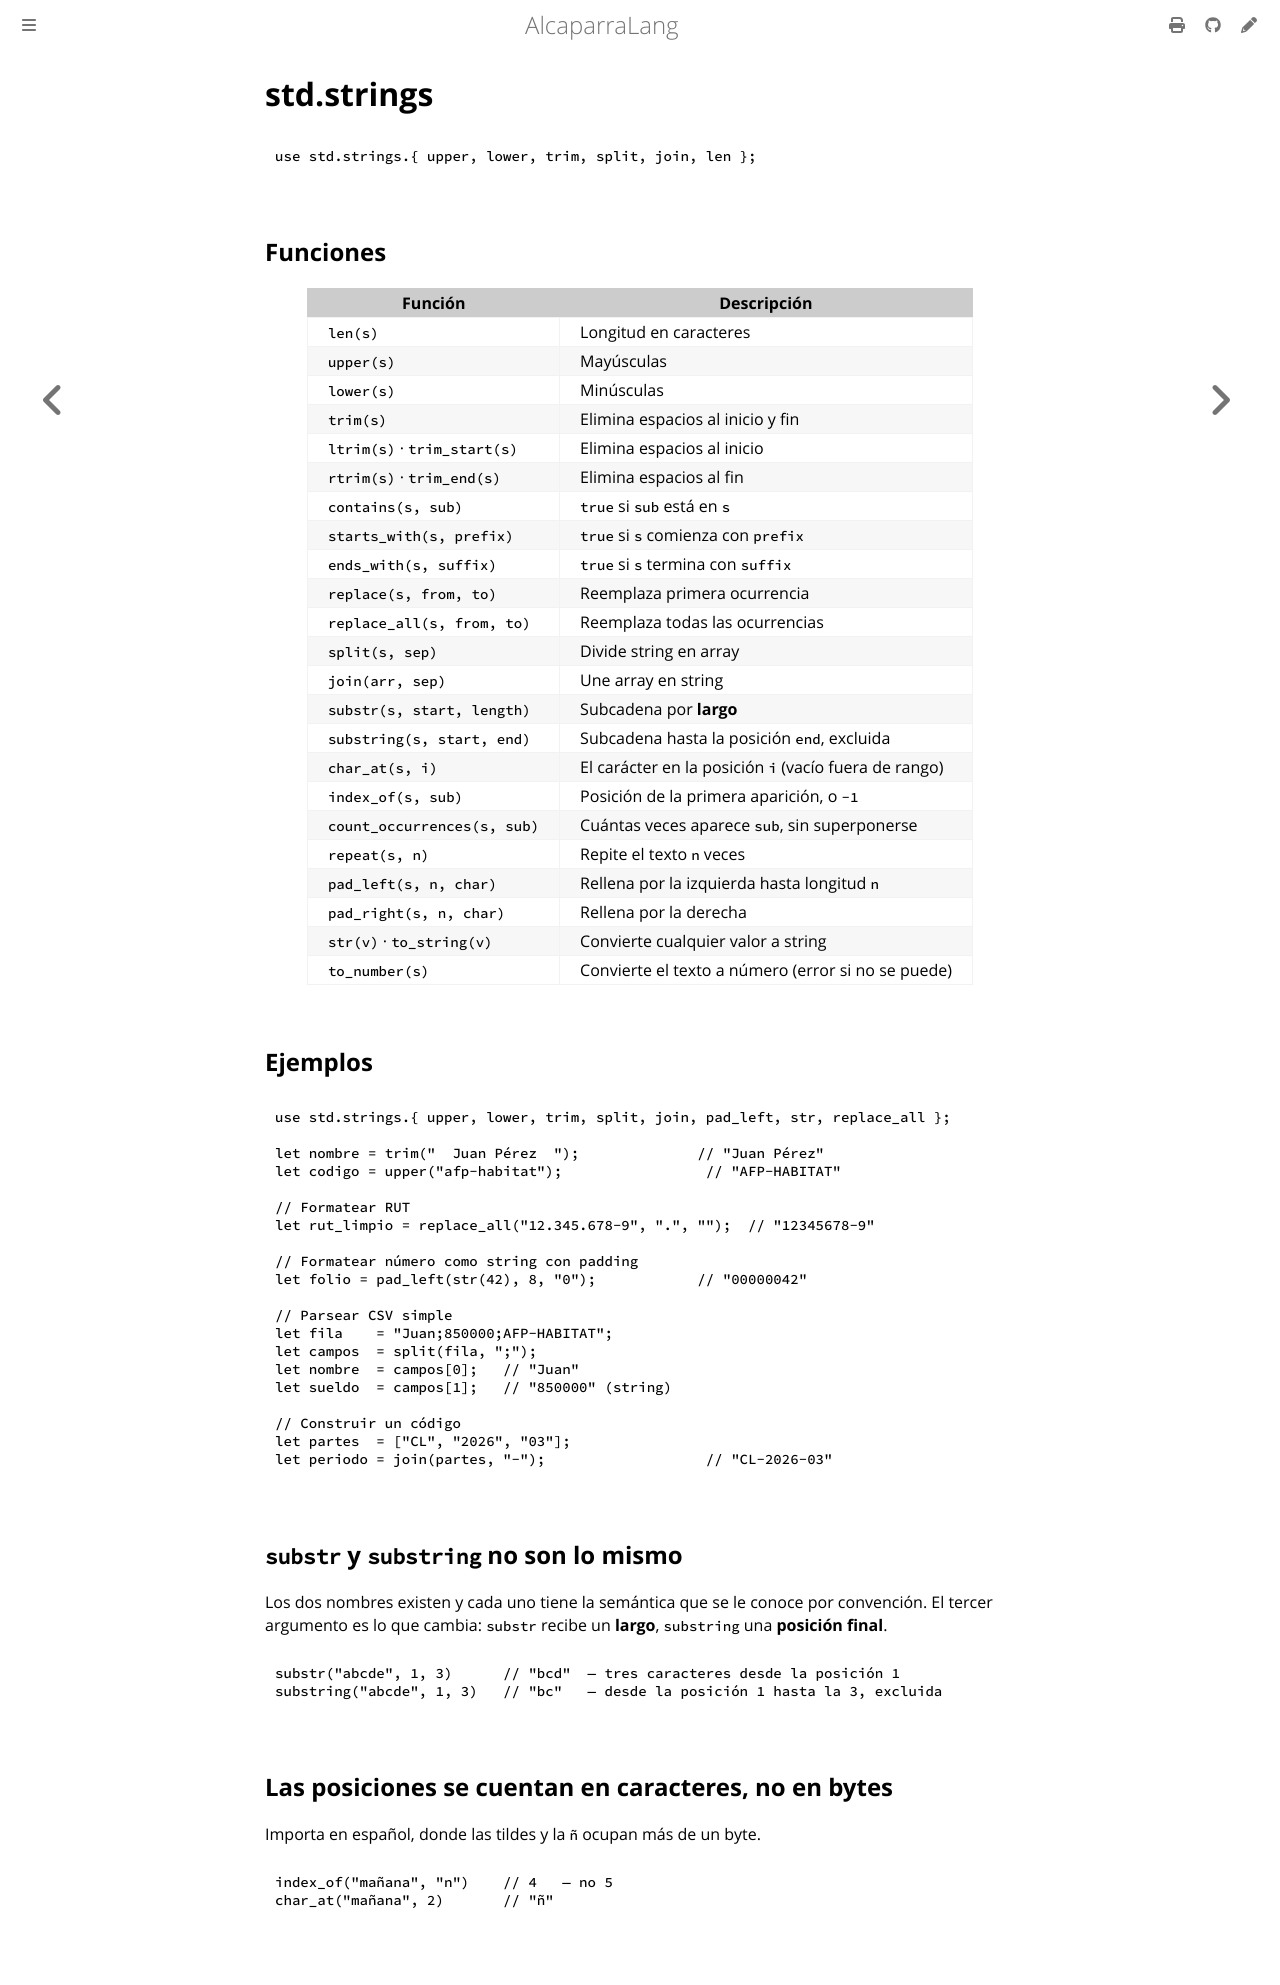

repository: mongoose-studio/alcaparra-lang · page: stdlib/strings.html · generator: mdbook

# std.strings

```caper
use std.strings.{ upper, lower, trim, split, join, len };
```

## Funciones

| Función | Descripción |
|---------|-------------|
| `len(s)` | Longitud en caracteres |
| `upper(s)` | Mayúsculas |
| `lower(s)` | Minúsculas |
| `trim(s)` | Elimina espacios al inicio y fin |
| `ltrim(s)` · `trim_start(s)` | Elimina espacios al inicio |
| `rtrim(s)` · `trim_end(s)` | Elimina espacios al fin |
| `contains(s, sub)` | `true` si `sub` está en `s` |
| `starts_with(s, prefix)` | `true` si `s` comienza con `prefix` |
| `ends_with(s, suffix)` | `true` si `s` termina con `suffix` |
| `replace(s, from, to)` | Reemplaza primera ocurrencia |
| `replace_all(s, from, to)` | Reemplaza todas las ocurrencias |
| `split(s, sep)` | Divide string en array |
| `join(arr, sep)` | Une array en string |
| `substr(s, start, length)` | Subcadena por **largo** |
| `substring(s, start, end)` | Subcadena hasta la posición `end`, excluida |
| `char_at(s, i)` | El carácter en la posición `i` (vacío fuera de rango) |
| `index_of(s, sub)` | Posición de la primera aparición, o `-1` |
| `count_occurrences(s, sub)` | Cuántas veces aparece `sub`, sin superponerse |
| `repeat(s, n)` | Repite el texto `n` veces |
| `pad_left(s, n, char)` | Rellena por la izquierda hasta longitud `n` |
| `pad_right(s, n, char)` | Rellena por la derecha |
| `str(v)` · `to_string(v)` | Convierte cualquier valor a string |
| `to_number(s)` | Convierte el texto a número (error si no se puede) |

## Ejemplos

```caper
use std.strings.{ upper, lower, trim, split, join, pad_left, str, replace_all };

let nombre = trim("  Juan Pérez  ");              // "Juan Pérez"
let codigo = upper("afp-habitat");                 // "AFP-HABITAT"

// Formatear RUT
let rut_limpio = replace_all("12.345.678-9", ".", "");  // "12345678-9"

// Formatear número como string con padding
let folio = pad_left(str(42), 8, "0");            // "00000042"

// Parsear CSV simple
let fila    = "Juan;850000;AFP-HABITAT";
let campos  = split(fila, ";");
let nombre  = campos[0];   // "Juan"
let sueldo  = campos[1];   // "850000" (string)

// Construir un código
let partes  = ["CL", "2026", "03"];
let periodo = join(partes, "-");                   // "CL-2026-03"
```

## `substr` y `substring` no son lo mismo

Los dos nombres existen y cada uno tiene la semántica que se le conoce por convención. El tercer
argumento es lo que cambia: `substr` recibe un **largo**, `substring` una **posición final**.

```caper
substr("abcde", 1, 3)      // "bcd"  — tres caracteres desde la posición 1
substring("abcde", 1, 3)   // "bc"   — desde la posición 1 hasta la 3, excluida
```

## Las posiciones se cuentan en caracteres, no en bytes

Importa en español, donde las tildes y la `ñ` ocupan más de un byte.

```caper
index_of("mañana", "n")    // 4   — no 5
char_at("mañana", 2)       // "ñ"
```
